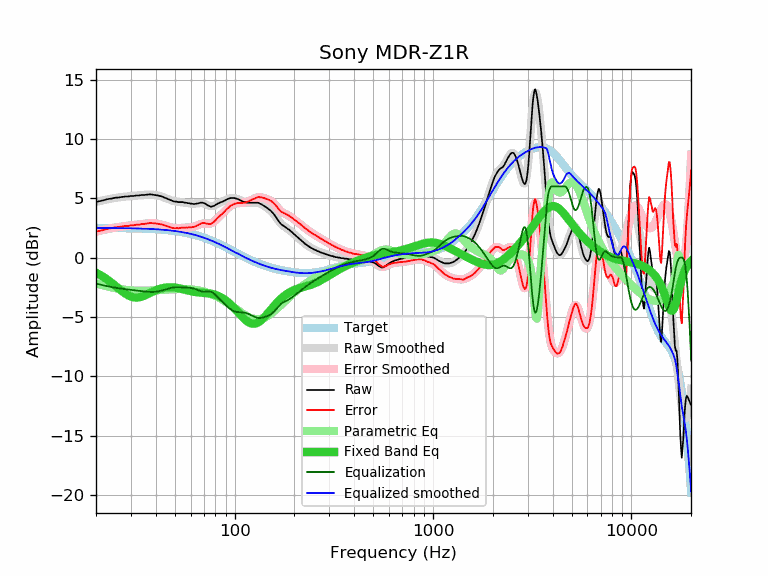

The data file committed next to this chart (first rows):
frequency, raw, error, smoothed, error_smoothed, equalization, parametric_eq, equalized_raw, equalized_smoothed, target
20, 4.70, 2.19, 4.69, 2.19, -2.19, -1.28, 2.51, 2.50, 2.50
21, 4.77, 2.26, 4.78, 2.27, -2.27, -1.46, 2.49, 2.50, 2.50
22, 4.85, 2.35, 4.85, 2.35, -2.35, -1.67, 2.50, 2.50, 2.50
23, 4.94, 2.44, 4.92, 2.42, -2.42, -1.89, 2.52, 2.50, 2.50
24, 4.98, 2.48, 4.98, 2.48, -2.48, -2.13, 2.50, 2.50, 2.50
25, 5.05, 2.55, 5.03, 2.54, -2.54, -2.37, 2.51, 2.49, 2.49
26, 5.07, 2.58, 5.07, 2.58, -2.58, -2.60, 2.49, 2.49, 2.49
27, 5.11, 2.62, 5.11, 2.62, -2.62, -2.82, 2.49, 2.49, 2.49
28, 5.15, 2.67, 5.14, 2.66, -2.66, -3.01, 2.49, 2.48, 2.48
29, 5.15, 2.67, 5.17, 2.69, -2.69, -3.17, 2.46, 2.48, 2.48
30, 5.20, 2.72, 5.19, 2.72, -2.72, -3.28, 2.48, 2.47, 2.47
31, 5.20, 2.73, 5.21, 2.75, -2.75, -3.35, 2.45, 2.47, 2.47
32, 5.24, 2.78, 5.24, 2.77, -2.77, -3.36, 2.46, 2.46, 2.46
33, 5.24, 2.78, 5.26, 2.80, -2.80, -3.34, 2.44, 2.45, 2.45
34, 5.28, 2.83, 5.28, 2.83, -2.83, -3.29, 2.45, 2.45, 2.45
35, 5.28, 2.84, 5.29, 2.85, -2.85, -3.21, 2.42, 2.44, 2.44
36, 5.31, 2.87, 5.31, 2.87, -2.87, -3.12, 2.43, 2.43, 2.43
37, 5.33, 2.90, 5.31, 2.89, -2.89, -3.02, 2.44, 2.42, 2.42
38, 5.33, 2.91, 5.31, 2.89, -2.89, -2.93, 2.43, 2.41, 2.41
39, 5.30, 2.89, 5.29, 2.89, -2.89, -2.84, 2.41, 2.40, 2.40
40, 5.28, 2.88, 5.27, 2.88, -2.88, -2.76, 2.40, 2.39, 2.39
41, 5.24, 2.85, 5.23, 2.85, -2.85, -2.69, 2.39, 2.38, 2.38
42, 5.20, 2.83, 5.19, 2.82, -2.82, -2.63, 2.38, 2.37, 2.37
43, 5.15, 2.79, 5.13, 2.77, -2.77, -2.58, 2.37, 2.36, 2.36
44, 5.08, 2.73, 5.07, 2.73, -2.73, -2.55, 2.35, 2.34, 2.34
45, 5.01, 2.68, 5.01, 2.68, -2.68, -2.52, 2.33, 2.33, 2.33
46, 4.94, 2.62, 4.94, 2.63, -2.63, -2.51, 2.31, 2.31, 2.31
47, 4.87, 2.57, 4.88, 2.58, -2.58, -2.50, 2.28, 2.30, 2.30
48, 4.81, 2.53, 4.83, 2.55, -2.55, -2.50, 2.26, 2.28, 2.28
49, 4.76, 2.50, 4.78, 2.52, -2.52, -2.51, 2.24, 2.26, 2.26
50, 4.72, 2.47, 4.74, 2.50, -2.50, -2.53, 2.22, 2.24, 2.24
51, 4.72, 2.49, 4.71, 2.49, -2.49, -2.55, 2.23, 2.22, 2.22
52, 4.68, 2.47, 4.69, 2.49, -2.49, -2.58, 2.19, 2.20, 2.20
53, 4.68, 2.50, 4.67, 2.49, -2.49, -2.61, 2.18, 2.18, 2.18
54, 4.68, 2.52, 4.66, 2.50, -2.50, -2.64, 2.18, 2.16, 2.16
55, 4.68, 2.54, 4.64, 2.51, -2.51, -2.67, 2.17, 2.13, 2.13
56, 4.63, 2.52, 4.63, 2.52, -2.52, -2.71, 2.11, 2.11, 2.11
57, 4.63, 2.54, 4.61, 2.53, -2.53, -2.74, 2.10, 2.09, 2.09
58, 4.59, 2.53, 4.59, 2.53, -2.53, -2.77, 2.05, 2.06, 2.06
59, 4.59, 2.56, 4.57, 2.54, -2.54, -2.80, 2.05, 2.03, 2.03
60, 4.55, 2.54, 4.56, 2.56, -2.56, -2.83, 1.99, 2.00, 2.00
61, 4.55, 2.57, 4.55, 2.58, -2.58, -2.86, 1.97, 1.97, 1.97
62, 4.52, 2.57, 4.55, 2.60, -2.60, -2.88, 1.91, 1.95, 1.95
63, 4.53, 2.61, 4.55, 2.64, -2.64, -2.90, 1.89, 1.91, 1.91
64, 4.55, 2.66, 4.56, 2.68, -2.68, -2.91, 1.87, 1.88, 1.88
65, 4.56, 2.71, 4.58, 2.73, -2.73, -2.93, 1.83, 1.85, 1.85
66, 4.59, 2.77, 4.59, 2.77, -2.77, -2.94, 1.81, 1.82, 1.82
67, 4.63, 2.84, 4.60, 2.81, -2.81, -2.95, 1.81, 1.78, 1.78
68, 4.63, 2.88, 4.60, 2.85, -2.85, -2.96, 1.78, 1.75, 1.75
69, 4.63, 2.91, 4.58, 2.87, -2.87, -2.96, 1.76, 1.71, 1.71
70, 4.59, 2.91, 4.56, 2.88, -2.88, -2.97, 1.71, 1.68, 1.68
71, 4.55, 2.91, 4.52, 2.88, -2.88, -2.98, 1.67, 1.64, 1.64
72, 4.48, 2.87, 4.47, 2.87, -2.87, -2.99, 1.61, 1.60, 1.60
73, 4.43, 2.86, 4.43, 2.86, -2.86, -3.00, 1.56, 1.57, 1.57
74, 4.36, 2.83, 4.39, 2.86, -2.86, -3.02, 1.50, 1.53, 1.53
75, 4.33, 2.84, 4.36, 2.87, -2.87, -3.03, 1.46, 1.49, 1.49
76, 4.29, 2.84, 4.34, 2.89, -2.89, -3.05, 1.40, 1.45, 1.45
77, 4.33, 2.92, 4.34, 2.93, -2.93, -3.07, 1.40, 1.41, 1.41
78, 4.34, 2.97, 4.36, 2.99, -2.99, -3.09, 1.35, 1.37, 1.37
79, 4.38, 3.05, 4.39, 3.06, -3.06, -3.11, 1.32, 1.33, 1.33
... 553 more rows
